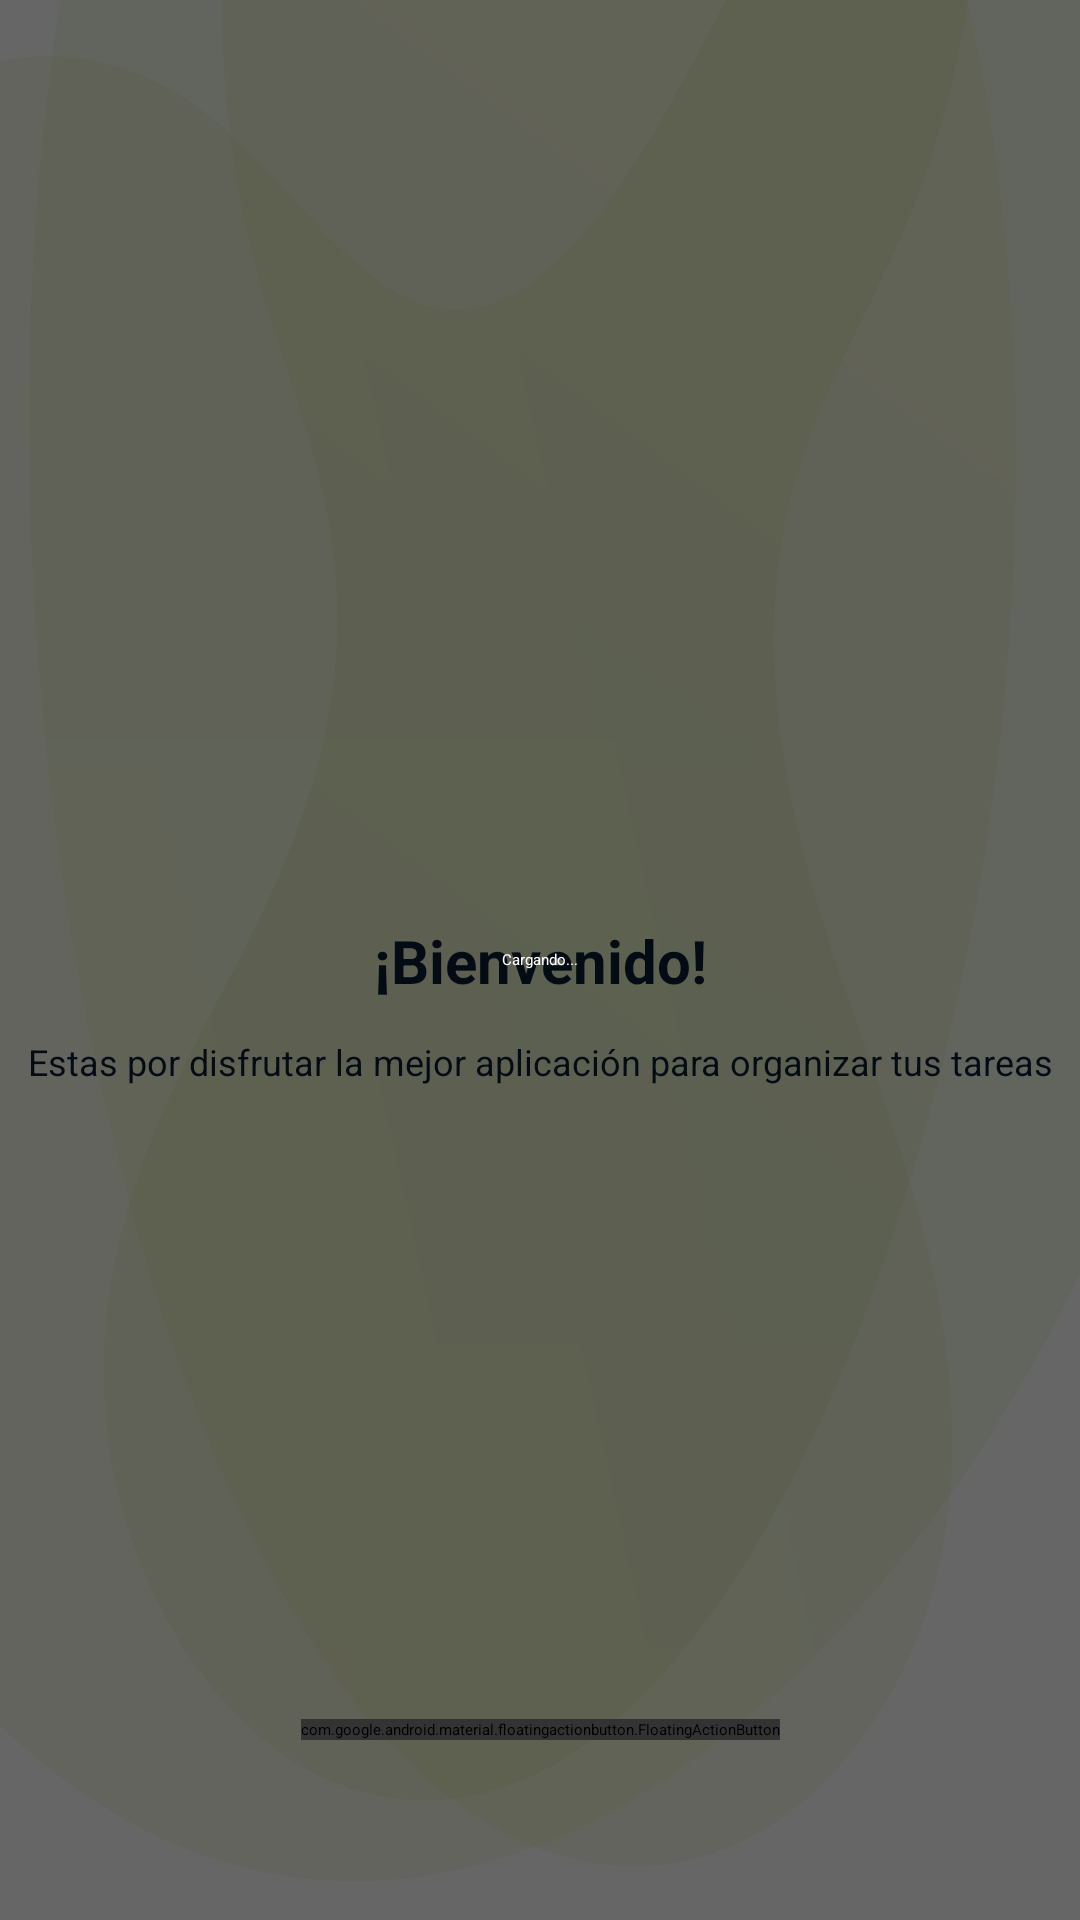

Reconstruct the res/layout file that produces this screen, plus the resources it refers to.
<!-- AndroidManifest.xml: application theme Theme.TodoList -->
<!-- res/layout/fragment_welcome.xml -->
<?xml version="1.0" encoding="utf-8"?>
<layout
    xmlns:android="http://schemas.android.com/apk/res/android"
    xmlns:app="http://schemas.android.com/apk/res-auto">

    <data>

        <import type="android.view.View" />

        <variable
            name="viewModel"
            type="com.juliopicazo.todolist.viewmodel.TasksViewModel" />
    </data>

    <androidx.constraintlayout.widget.ConstraintLayout
        android:layout_width="match_parent"
        android:layout_height="match_parent"
        android:background="@drawable/background_todolist">

        <com.google.android.material.textview.MaterialTextView
            style="@style/TextTile"
            android:id="@+id/tvTitle"
            android:layout_width="wrap_content"
            android:layout_height="wrap_content"
            android:text="@string/welcome_title"
            app:layout_constraintTop_toTopOf="parent"
            app:layout_constraintBottom_toBottomOf="parent"
            app:layout_constraintStart_toStartOf="parent"
            app:layout_constraintEnd_toEndOf="parent"/>

        <com.google.android.material.textview.MaterialTextView
            style="@style/TextBody"
            android:id="@+id/tvDescription"
            android:layout_width="wrap_content"
            android:layout_height="wrap_content"
            android:layout_marginTop="@dimen/general_margin_top"
            android:text="@string/welcome_description"
            app:layout_constraintTop_toBottomOf="@+id/tvTitle"
            app:layout_constraintStart_toStartOf="parent"
            app:layout_constraintEnd_toEndOf="parent"/>

        <com.google.android.material.floatingactionbutton.FloatingActionButton
            style="@style/ShapeAppearanceOverlay.Material3.FloatingActionButton"
            android:id="@+id/fbNext"
            android:layout_width="wrap_content"
            android:layout_height="wrap_content"
            android:src="@drawable/ic_right"
            android:layout_marginBottom="@dimen/general_margin_bottom"
            app:layout_constraintStart_toStartOf="parent"
            app:layout_constraintEnd_toEndOf="parent"
            app:layout_constraintBottom_toBottomOf="parent"/>

        <include
            android:id="@+id/loader"
            layout="@layout/loading_screen"
            android:layout_width="match_parent"
            android:layout_height="match_parent"
            android:visibility="@{viewModel.isLoading() ? View.VISIBLE : View.GONE}" />

    </androidx.constraintlayout.widget.ConstraintLayout>

</layout>
<!-- res/layout/loading_screen.xml (included above) -->
<?xml version="1.0" encoding="utf-8"?>
<androidx.constraintlayout.widget.ConstraintLayout
    xmlns:android="http://schemas.android.com/apk/res/android"
    android:layout_width="match_parent"
    android:layout_height="match_parent">

    <LinearLayout
        android:id="@+id/loader_content"
        style="@style/loader"
        android:layout_width="match_parent"
        android:layout_height="match_parent"
        android:orientation="vertical">

        <ProgressBar
            android:id="@+id/progress_bar"
            android:layout_width="wrap_content"
            android:layout_height="wrap_content"
            android:indeterminateTint="@color/blue_task" />

        <TextView
            android:layout_width="wrap_content"
            android:layout_height="wrap_content"
            android:text="@string/loading"
            android:textColor="@color/white" />
    </LinearLayout>

</androidx.constraintlayout.widget.ConstraintLayout>
<!-- resources referenced by this layout -->
<resources>
  <color name="blue_task">#071C32</color>
  <color name="white">#FFFFFFFF</color>
  <dimen name="general_margin_bottom">60dp</dimen>
  <dimen name="general_margin_top">12dp</dimen>
  <!-- drawable background_todolist: vector/xml drawable (drawable, 3573 chars, omitted) -->
  <string name="loading">Cargando...</string>
  <string name="welcome_description">Estas por disfrutar la mejor aplicación para organizar tus tareas</string>
  <string name="welcome_title">¡Bienvenido!</string>
  <style name="TextBody">
          <item name="android:textAlignment">center</item>
          <item name="android:textColor">@color/blue_task</item>
          <item name="android:gravity">center</item>
          <item name="android:textSize">12sp</item>
          <item name="android:textStyle">normal</item>
      </style>
  <style name="TextTile">
          <item name="android:textAlignment">center</item>
          <item name="android:textColor">@color/blue_task</item>
          <item name="android:gravity">center</item>
          <item name="android:textSize">20sp</item>
          <item name="android:textStyle">bold</item>
      </style>
  <style name="loader">
          <item name="android:layout_centerInParent">true</item>
          <item name="android:background">@color/loading_bg</item>
          <item name="android:clickable">true</item>
          <item name="android:elevation">@dimen/loader_elevation</item>
          <item name="android:focusable">true</item>
          <item name="android:gravity">center</item>
      </style>
  <color name="loading_bg">#99000000</color>
  <dimen name="loader_elevation">2dp</dimen>
</resources>
